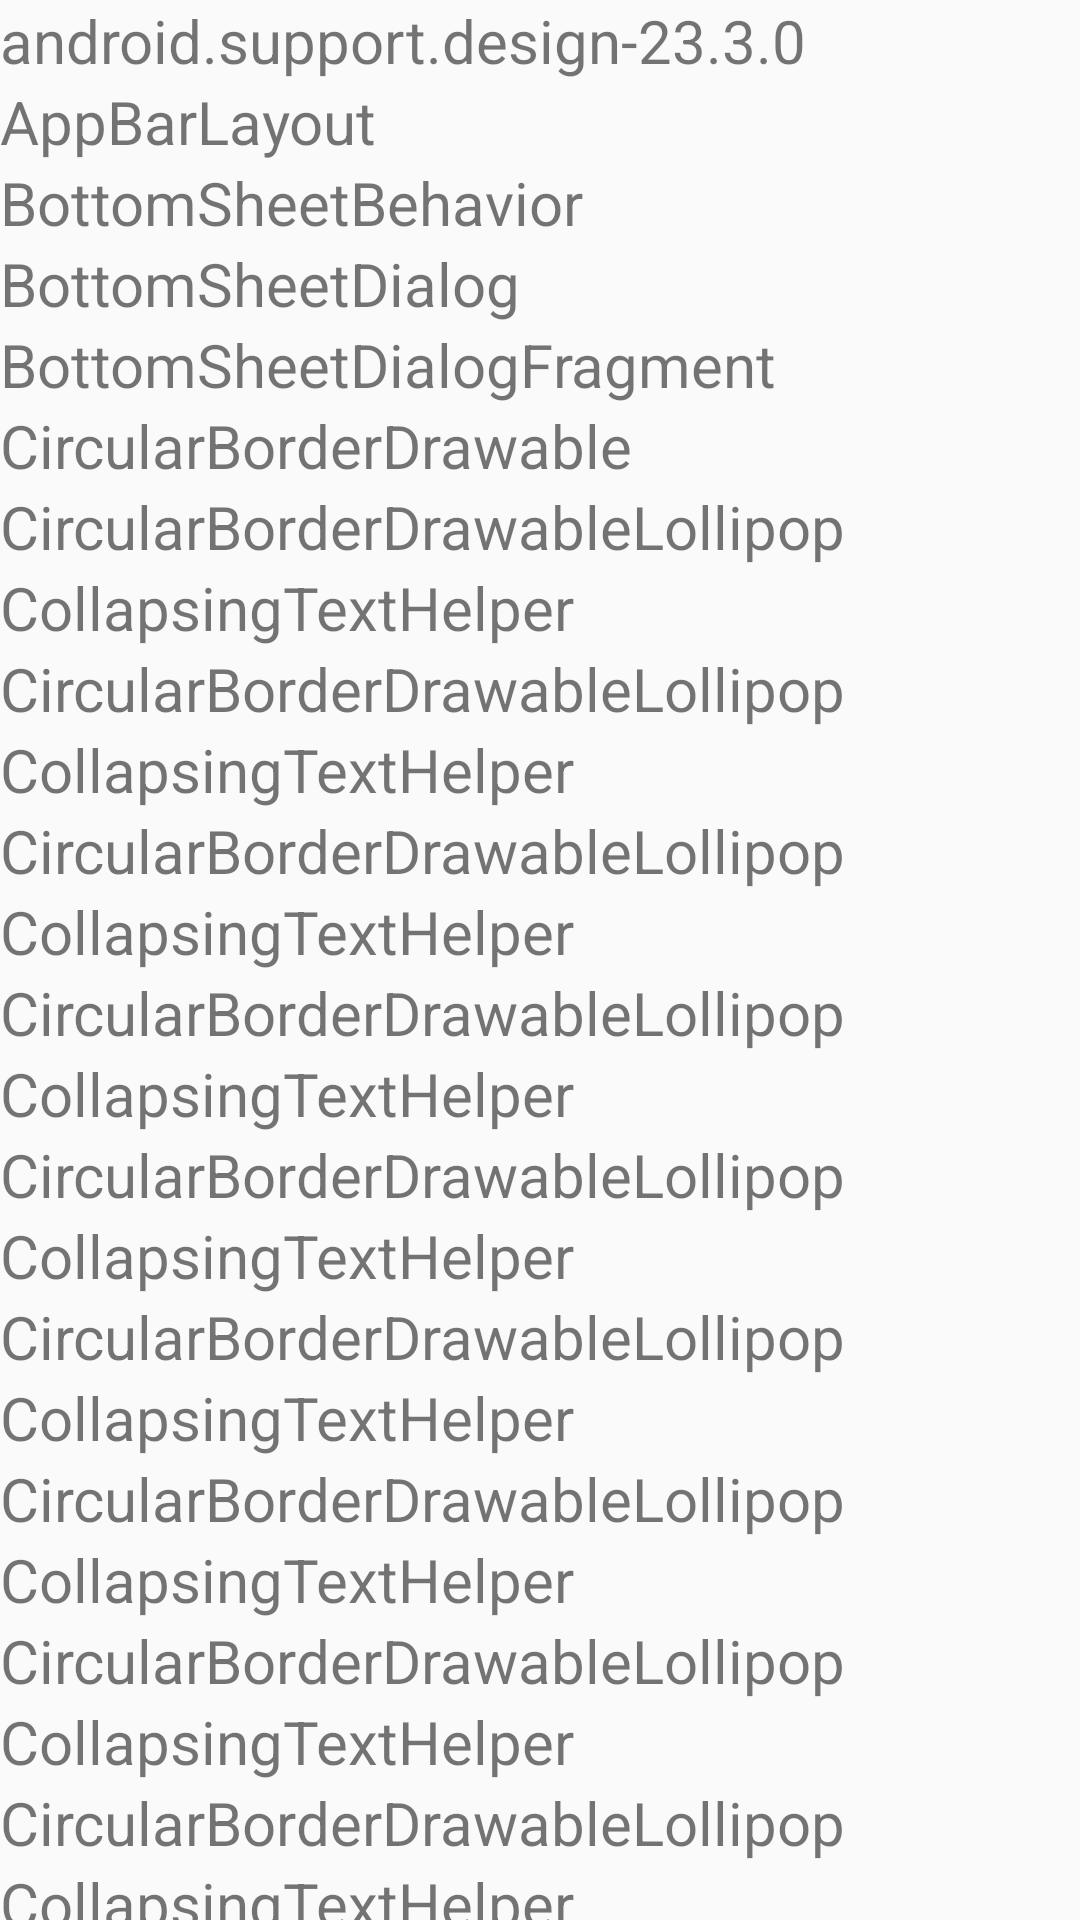

Reconstruct the res/layout file that produces this screen, plus the resources it refers to.
<!-- AndroidManifest.xml: application theme AppBaseTheme -->
<!-- res/layout/include_bottom_sheet_layout.xml -->
<?xml version="1.0" encoding="utf-8"?>
<android.support.v4.widget.NestedScrollView xmlns:android="http://schemas.android.com/apk/res/android"
    android:layout_width="match_parent"
    android:layout_height="match_parent"
    android:orientation="vertical">

    <LinearLayout
        android:layout_width="match_parent"
        android:layout_height="match_parent"
        android:orientation="vertical">
        <TextView
            android:layout_width="match_parent"
            android:layout_height="wrap_content"
            android:text="android.support.design-23.3.0"
            android:textSize="20sp" />

        <TextView
            android:layout_width="match_parent"
            android:layout_height="wrap_content"
            android:text="AppBarLayout"
            android:textSize="20sp" />

        <TextView
            android:layout_width="match_parent"
            android:layout_height="wrap_content"
            android:text="BottomSheetBehavior"
            android:textSize="20sp" />

        <TextView
            android:layout_width="match_parent"
            android:layout_height="wrap_content"
            android:text="BottomSheetDialog"
            android:textSize="20sp" />

        <TextView
            android:layout_width="match_parent"
            android:layout_height="wrap_content"
            android:text="BottomSheetDialogFragment"
            android:textSize="20sp" />

        <TextView
            android:layout_width="match_parent"
            android:layout_height="wrap_content"
            android:text="CircularBorderDrawable"
            android:textSize="20sp" />

        <TextView
            android:layout_width="match_parent"
            android:layout_height="wrap_content"
            android:text="CircularBorderDrawableLollipop"
            android:textSize="20sp" />

        <TextView
            android:layout_width="match_parent"
            android:layout_height="wrap_content"
            android:text="CollapsingTextHelper"
            android:textSize="20sp" />
        <TextView
            android:layout_width="match_parent"
            android:layout_height="wrap_content"
            android:text="CircularBorderDrawableLollipop"
            android:textSize="20sp" />

        <TextView
            android:layout_width="match_parent"
            android:layout_height="wrap_content"
            android:text="CollapsingTextHelper"
            android:textSize="20sp" />
        <TextView
            android:layout_width="match_parent"
            android:layout_height="wrap_content"
            android:text="CircularBorderDrawableLollipop"
            android:textSize="20sp" />

        <TextView
            android:layout_width="match_parent"
            android:layout_height="wrap_content"
            android:text="CollapsingTextHelper"
            android:textSize="20sp" />
        <TextView
            android:layout_width="match_parent"
            android:layout_height="wrap_content"
            android:text="CircularBorderDrawableLollipop"
            android:textSize="20sp" />

        <TextView
            android:layout_width="match_parent"
            android:layout_height="wrap_content"
            android:text="CollapsingTextHelper"
            android:textSize="20sp" />
        <TextView
            android:layout_width="match_parent"
            android:layout_height="wrap_content"
            android:text="CircularBorderDrawableLollipop"
            android:textSize="20sp" />

        <TextView
            android:layout_width="match_parent"
            android:layout_height="wrap_content"
            android:text="CollapsingTextHelper"
            android:textSize="20sp" />
        <TextView
            android:layout_width="match_parent"
            android:layout_height="wrap_content"
            android:text="CircularBorderDrawableLollipop"
            android:textSize="20sp" />

        <TextView
            android:layout_width="match_parent"
            android:layout_height="wrap_content"
            android:text="CollapsingTextHelper"
            android:textSize="20sp" />
        <TextView
            android:layout_width="match_parent"
            android:layout_height="wrap_content"
            android:text="CircularBorderDrawableLollipop"
            android:textSize="20sp" />

        <TextView
            android:layout_width="match_parent"
            android:layout_height="wrap_content"
            android:text="CollapsingTextHelper"
            android:textSize="20sp" />
        <TextView
            android:layout_width="match_parent"
            android:layout_height="wrap_content"
            android:text="CircularBorderDrawableLollipop"
            android:textSize="20sp" />

        <TextView
            android:layout_width="match_parent"
            android:layout_height="wrap_content"
            android:text="CollapsingTextHelper"
            android:textSize="20sp" />
        <TextView
            android:layout_width="match_parent"
            android:layout_height="wrap_content"
            android:text="CircularBorderDrawableLollipop"
            android:textSize="20sp" />

        <TextView
            android:layout_width="match_parent"
            android:layout_height="wrap_content"
            android:text="CollapsingTextHelper"
            android:textSize="20sp" />

        <TextView
            android:layout_width="match_parent"
            android:layout_height="wrap_content"
            android:text="CircularBorderDrawableLollipop"
            android:textSize="20sp" />

        <TextView
            android:layout_width="match_parent"
            android:layout_height="wrap_content"
            android:text="CollapsingTextHelper"
            android:textSize="20sp" />
        <TextView
            android:layout_width="match_parent"
            android:layout_height="wrap_content"
            android:text="CircularBorderDrawableLollipop"
            android:textSize="20sp" />

        <TextView
            android:layout_width="match_parent"
            android:layout_height="wrap_content"
            android:text="CollapsingTextHelper"
            android:textSize="20sp" />
        <TextView
            android:layout_width="match_parent"
            android:layout_height="wrap_content"
            android:text="CircularBorderDrawableLollipop"
            android:textSize="20sp" />

        <TextView
            android:layout_width="match_parent"
            android:layout_height="wrap_content"
            android:text="CollapsingTextHelper"
            android:textSize="20sp" />
        <TextView
            android:layout_width="match_parent"
            android:layout_height="wrap_content"
            android:text="CircularBorderDrawableLollipop"
            android:textSize="20sp" />

        <TextView
            android:layout_width="match_parent"
            android:layout_height="wrap_content"
            android:text="CollapsingTextHelper"
            android:textSize="20sp" />

    </LinearLayout>

</android.support.v4.widget.NestedScrollView>
<!-- resources referenced by this layout -->
<resources>
  <style name="AppBaseTheme" parent="Theme.AppCompat.Light.DarkActionBar">
          <item name="colorPrimary">@color/colorPrimary</item>
          <item name="colorPrimaryDark">@color/colorPrimaryDark</item>
          <item name="colorAccent">@color/colorAccent</item>
          <item name="windowActionBar">false</item>
          <item name="windowNoTitle">true</item>
      </style>
  <color name="colorPrimary">#3b4987</color>
  <color name="colorPrimaryDark">#3b4987</color>
  <color name="colorAccent">#3b4987</color>
</resources>
